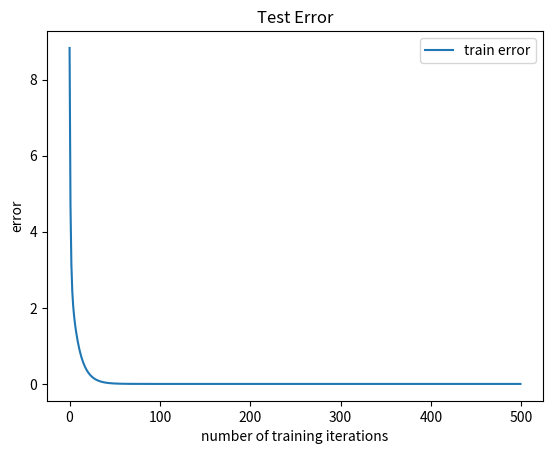

Generate this figure with matplotlib:

import numpy as np
from scipy.optimize import fsolve

def J(w, x, y):
    return 1/2 * np.sum(y - np.sum(w * x, axis=1) )**2

def grad_J(w,x,y):
    j_max = len(x[0])
    dJ_dw = np.zeros(j_max)
    for j in range(j_max):
        dJ_dw[j] = - np.sum( (y - np.sum(w * x, axis=1))*x[:,j] )
    return dJ_dw

def batch_gradient_decent(w_guess,r, x, y):
    # update all the weights after finding the gradient based on all the data
    return w_guess - r * grad_J(w_guess,x,y)

def stochastic_gradient_decent(w_guess, r, x, y, x_row):
    # update all the weights using only one row of data at a time
    gradient = (y[x_row] - np.sum(w_guess * x[x_row])) * x[x_row]
    w = w_guess + r * gradient
    return w, gradient

def get_numerical_data_from_csv(csv_name):
    '''
    reads data in from a csv and convert to numpy array, assumes no headers and that final column is the label
    '''
    data = []
    with open(csv_name, 'r') as f:
        for line in f:
            data.append(line.strip().split(','))
    for i in range(len(data)):
        for j in range(len(data[i])):
            data[i][j] = float(data[i][j])
    data = np.array(data)
    x = data[:,:-1]
    x = np.hstack([np.ones([len(x),1]),x])
    y = data[:,-1]
    return data, x, y

def calculate_error(x,w,y):
    return np.sum( (y - np.matmul(w,np.transpose(x)) )**2)

import matplotlib.pyplot as plt

if __name__ == '__main__':
    
    # HW 1.7
    
    data = np.array([[1,-1,2,1],
                     [1,1,3,4],
                     [-1,1,0,-1],
                     [1,2,-4,-2],
                     [3,-1,-1,0]
                    ])
    x = data[:,:-1]
    x = np.hstack([np.ones([len(x),1]),x])
    y = data[:,-1]
    
    
    w = np.array([0, 0, 0, 0])
    
    # prints out a single gradient
    #print(grad_J(w,x,y))
    #print(w - r*grad_J(w,x,y))
    
    # gets the exact solution
    #def solve_function(w_guess):
    #    return grad_J(w_guess,x,y)
    #print(fsolve(solve_function,w))
    
    
    # batch gradient decent (locks on the correct values with r = 0.05, unstable with r = 0.1)
    r = 0.05
    error = []
    for i in range(500):
        gradient_w = grad_J(w, x, y)
        w = batch_gradient_decent(w, r, x, y)
        print('\niteration',i,'\ngrad_w =',gradient_w,'\nw =',w)
        error.append(calculate_error(x,w,y))
        
#    r = 0.1
    # stochastic gradient decent
#    print('initial\nw =',w[1:],'\nb =',w[0])
#    for i in range(1):
#    #    print('data pass number',i)
#        for row in range(len(x)):
#            w, gradient_w = stochastic_gradient_decent(w, r, x, y, row)
#            print('\ndata row',row,'\ngrad_w =',gradient_w,'\nw =',w[1:],'\nb =',w[0])
    #    x = x[np.random.choice(len(x),len(x),replace=False)] # can be used to shuffle data
    plt.figure()
    plt.plot(error, label = 'train error')
    #plt.plot(test_error, label = 'test error')
    plt.ylabel('error')
    plt.xlabel('number of training iterations')
    plt.title('Test Error')
    plt.legend()
